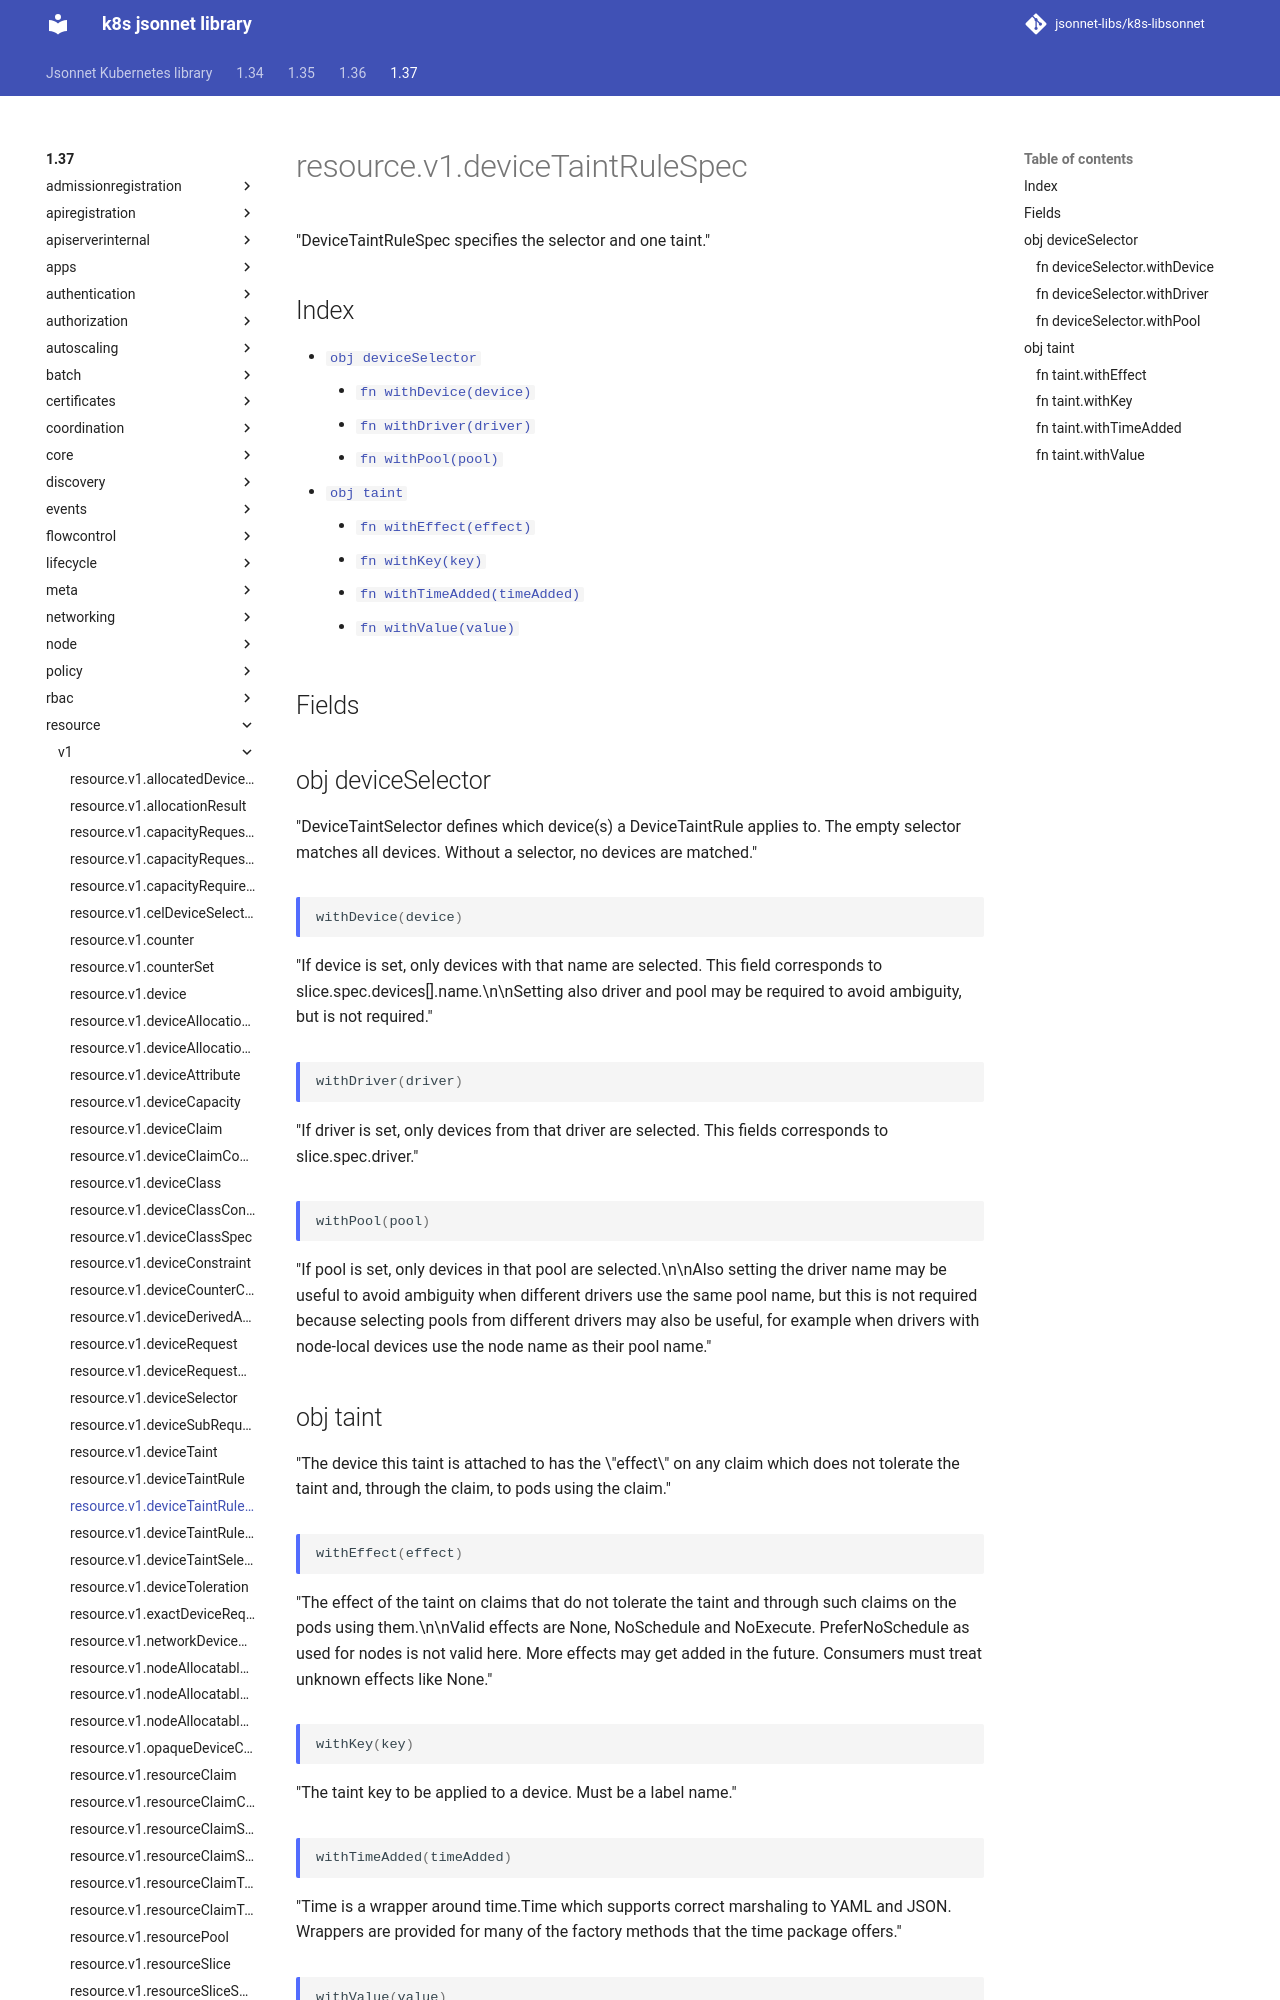

repository: jsonnet-libs/k8s-libsonnet · page: 1.37/resource/v1/deviceTaintRuleSpec/index.html · generator: mkdocs

---
permalink: /1.37/resource/v1/deviceTaintRuleSpec/
---

# resource.v1.deviceTaintRuleSpec

"DeviceTaintRuleSpec specifies the selector and one taint."

## Index

* [`obj deviceSelector`](#obj-deviceselector)
  * [`fn withDevice(device)`](#fn-deviceselectorwithdevice)
  * [`fn withDriver(driver)`](#fn-deviceselectorwithdriver)
  * [`fn withPool(pool)`](#fn-deviceselectorwithpool)
* [`obj taint`](#obj-taint)
  * [`fn withEffect(effect)`](#fn-taintwitheffect)
  * [`fn withKey(key)`](#fn-taintwithkey)
  * [`fn withTimeAdded(timeAdded)`](#fn-taintwithtimeadded)
  * [`fn withValue(value)`](#fn-taintwithvalue)

## Fields

## obj deviceSelector

"DeviceTaintSelector defines which device(s) a DeviceTaintRule applies to. The empty selector matches all devices. Without a selector, no devices are matched."

### fn deviceSelector.withDevice

```ts
withDevice(device)
```

"If device is set, only devices with that name are selected. This field corresponds to slice.spec.devices[].name.\n\nSetting also driver and pool may be required to avoid ambiguity, but is not required."

### fn deviceSelector.withDriver

```ts
withDriver(driver)
```

"If driver is set, only devices from that driver are selected. This fields corresponds to slice.spec.driver."

### fn deviceSelector.withPool

```ts
withPool(pool)
```

"If pool is set, only devices in that pool are selected.\n\nAlso setting the driver name may be useful to avoid ambiguity when different drivers use the same pool name, but this is not required because selecting pools from different drivers may also be useful, for example when drivers with node-local devices use the node name as their pool name."

## obj taint

"The device this taint is attached to has the \"effect\" on any claim which does not tolerate the taint and, through the claim, to pods using the claim."
